Labelled photos from "processed", an image-classification folder in shaguntalwar17/BrainTumor_CDSS. The possible labels are: glioma, meningioma, no tumor, pituitary tumor.

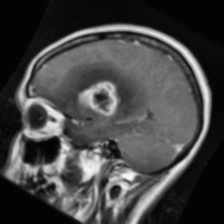
Label: glioma

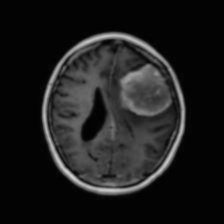
Label: meningioma

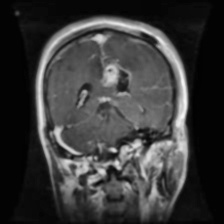
Label: glioma

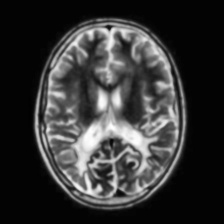
Label: no tumor

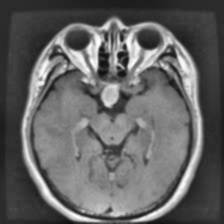
Label: pituitary tumor

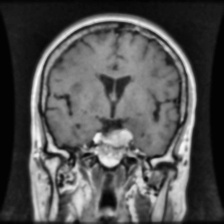
Label: pituitary tumor
